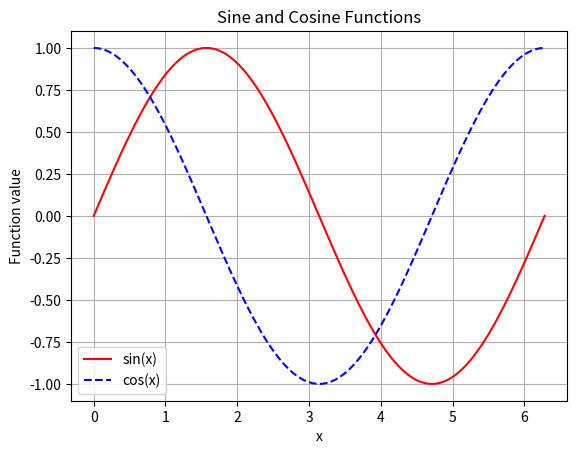

Reproduce this figure in Python.
import numpy as np
import matplotlib.pyplot as plt
from mpl_toolkits.mplot3d import Axes3D

# 2. Sine and Cosine Plot
x = np.linspace(0, 2*np.pi, 100)
plt.figure()
plt.plot(x, np.sin(x), 'r-', label='sin(x)')
plt.plot(x, np.cos(x), 'b--', label='cos(x)')
plt.xlabel('x')
plt.ylabel('Function value')
plt.title('Sine and Cosine Functions')
plt.legend()
plt.grid()
plt.show()


